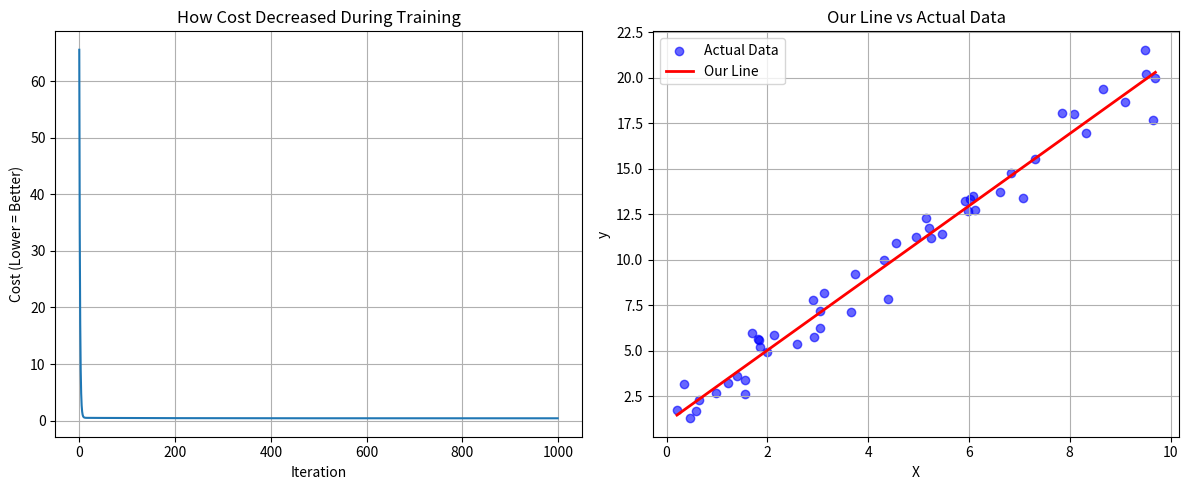

Reproduce this figure in Python.
import numpy as np
import matplotlib.pyplot as plt

class SimpleGradientDescent:
    """
    Simple Gradient Descent for Linear Regression
    
    Finds the best line (y = mx + b) through data points by:
    1. Starting with random line
    2. Measuring how wrong it is
    3. Adjusting the line to be less wrong
    4. Repeat until good enough
    """
    
    def __init__(self, learning_rate=0.01, max_iterations=1000):
        """
        Set up the learning process
        
        learning_rate: How big steps to take (0.01 = small careful steps)
        max_iterations: How many tries before giving up
        """
        self.learning_rate = learning_rate
        self.max_iterations = max_iterations
        self.cost_history = []  # Track how we improve over time
        
    def compute_cost(self, X, y, theta):
        """
        Calculate how wrong our predictions are (Mean Squared Error)
        
        Think of it as: "On average, how far off are my guesses?"
        
        X: input data with bias column added
        y: correct answers  
        theta: current line parameters [bias, slope]
        """
        m = len(y)  # number of data points
        predictions = X @ theta  # make predictions with current line
        errors = predictions - y  # how far off each prediction is
        cost = (1/(2*m)) * np.sum(errors**2)  # average squared error
        return cost
    
    def compute_gradients(self, X, y, theta):
        """
        Figure out which direction to adjust our line
        
        Returns: how much to change each parameter
        - If gradient is positive: decrease parameter
        - If gradient is negative: increase parameter
        """
        m = len(y)
        predictions = X @ theta  # current predictions
        errors = predictions - y  # how wrong we are
        gradients = (1/m) * X.T @ errors  # math to find adjustment direction
        return gradients
    
    def fit(self, X, y):
        """
        Learn the best line through the data
        
        X: input features (like house size)
        y: target values (like house price)
        """
        # Add column of 1's for y-intercept (bias term)
        # This lets our line cross y-axis anywhere, not just at (0,0)
        X = np.column_stack([np.ones(X.shape[0]), X])
        
        # Start with line at origin (bias=0, slope=0)
        self.theta = np.zeros(X.shape[1])  
        
        print(f"Starting training with {len(y)} data points...")
        
        # Try to improve the line many times
        for i in range(self.max_iterations):
            # Step 1: See how wrong we currently are
            cost = self.compute_cost(X, y, self.theta)
            self.cost_history.append(cost)
            
            # Step 2: Calculate which way to adjust
            gradients = self.compute_gradients(X, y, self.theta)
            
            # Step 3: Adjust our line parameters
            # We subtract because gradients point "uphill" but we want to go "downhill"
            self.theta = self.theta - self.learning_rate * gradients
            
            # Print progress occasionally
            if i % 100 == 0:
                print(f"Iteration {i}: Cost = {cost:.4f}")
        
        print(f"Training finished! Final cost: {cost:.4f}")
        return self
    
    def predict(self, X):
        """
        Make predictions with our learned line
        
        X: new input data
        Returns: predicted values
        """
        # Add bias column (same as in training)
        X = np.column_stack([np.ones(X.shape[0]), X])
        return X @ self.theta
    
    def plot_results(self, X, y):
        """
        Show two plots:
        1. How cost decreased during training
        2. Our final line vs the actual data
        """
        # Plot 1: Training progress
        plt.figure(figsize=(12, 5))
        
        plt.subplot(1, 2, 1)
        plt.plot(self.cost_history)
        plt.title('How Cost Decreased During Training')
        plt.xlabel('Iteration')
        plt.ylabel('Cost (Lower = Better)')
        plt.grid(True)
        
        # Plot 2: Final results (only works for 1D input)
        if X.shape[1] == 1:
            plt.subplot(1, 2, 2)
            
            # Plot actual data points
            plt.scatter(X, y, color='blue', alpha=0.6, label='Actual Data')
            
            # Plot our learned line
            predictions = self.predict(X)
            # Sort for smooth line
            sorted_idx = np.argsort(X.ravel())
            plt.plot(X[sorted_idx], predictions[sorted_idx], 
                    'red', linewidth=2, label='Our Line')
            
            plt.title('Our Line vs Actual Data')
            plt.xlabel('X')
            plt.ylabel('y')
            plt.legend()
            plt.grid(True)
        
        plt.tight_layout()
        plt.show()
    
    def get_line_equation(self):
        """
        Show the equation of our learned line
        """
        bias = self.theta[0]
        slope = self.theta[1] if len(self.theta) > 1 else 0
        print(f"Learned line: y = {slope:.3f}x + {bias:.3f}")
        return slope, bias


# Example: Let's test it!
if __name__ == "__main__":
    print("=== Simple Gradient Descent Demo ===")
    
    # Create fake data: y = 2x + 1 with some noise
    np.random.seed(42)
    X = np.random.uniform(0, 10, 50).reshape(-1, 1)  # 50 random X values
    y = 2 * X.ravel() + 1 + np.random.normal(0, 1, 50)  # y = 2x + 1 + noise
    
    print("True line: y = 2.0x + 1.0")
    print("Let's see if gradient descent can figure this out...\n")
    
    # Train the model
    model = SimpleGradientDescent(learning_rate=0.01, max_iterations=1000)
    model.fit(X, y)
    
    # See what we learned
    print()
    model.get_line_equation()
    
    # Show results
    model.plot_results(X, y)